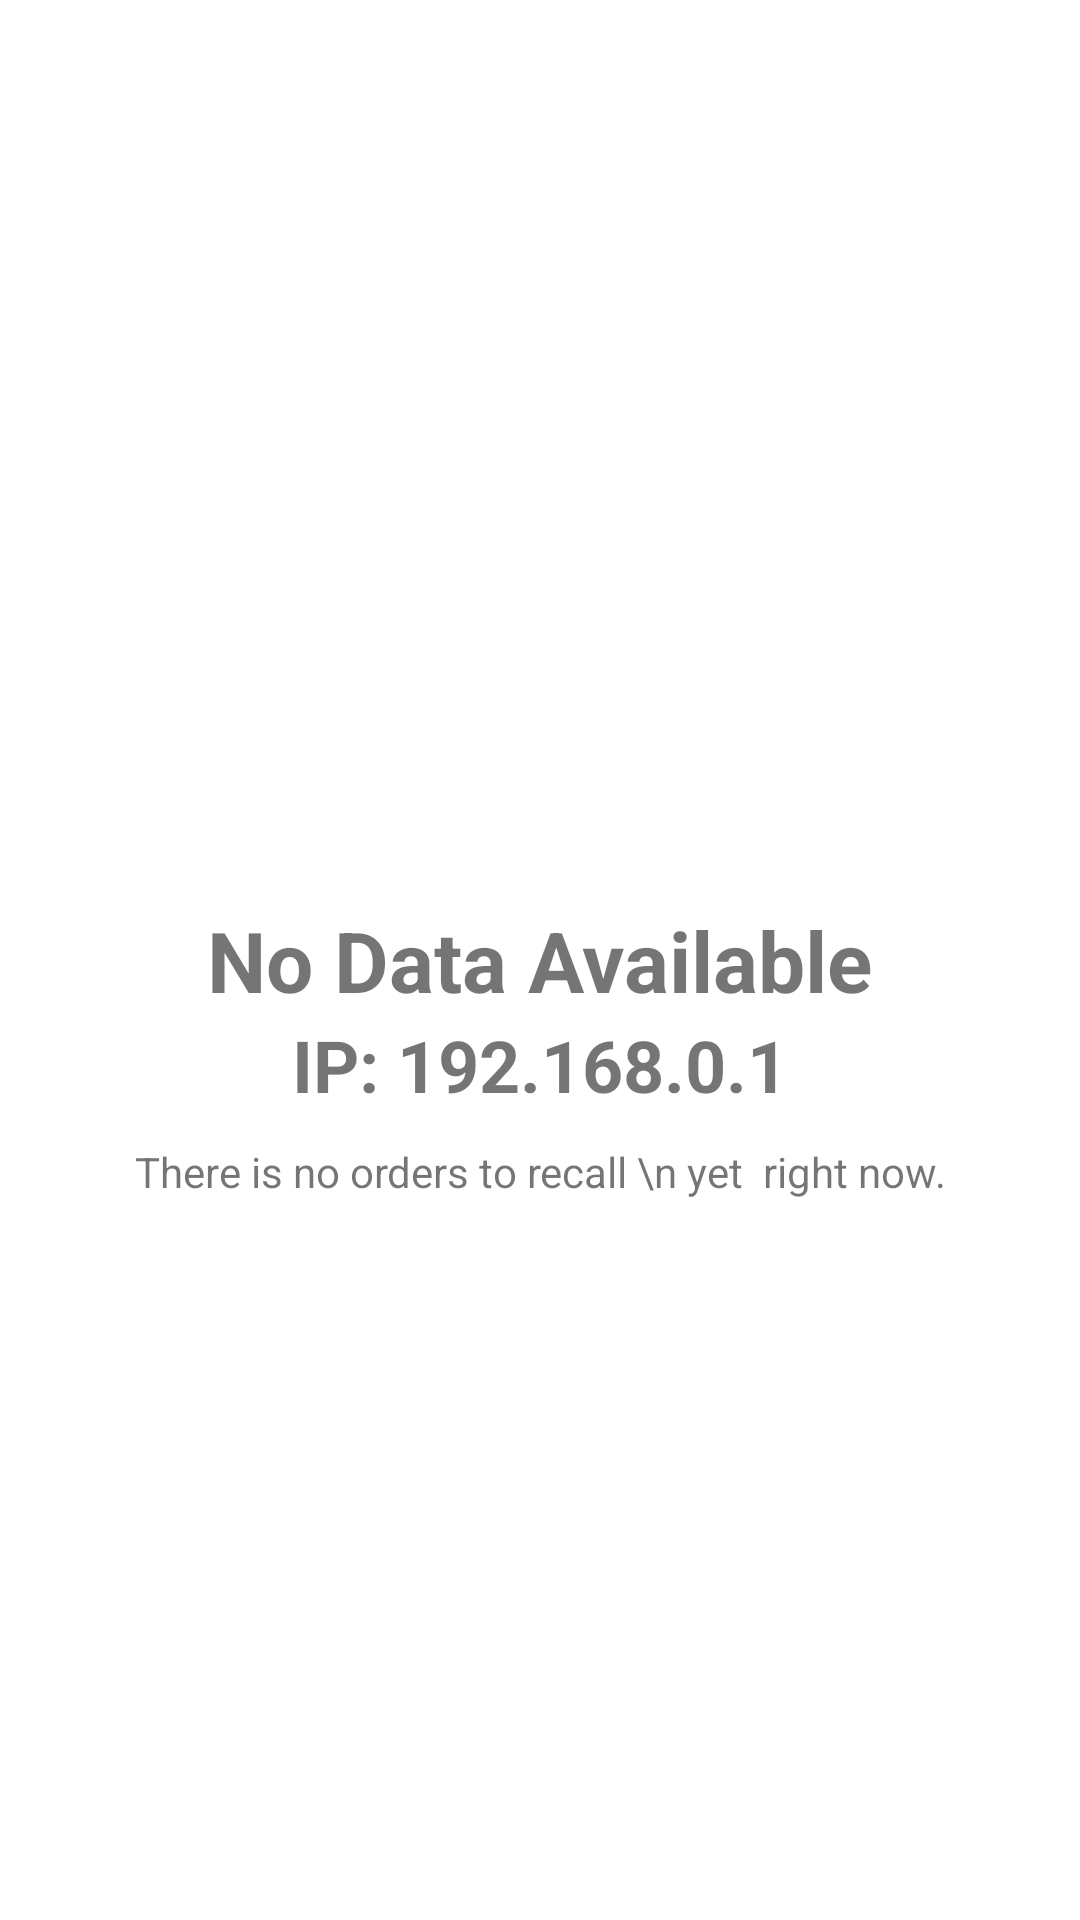

Write the Android layout XML for this screen, with the resource values it uses.
<!-- AndroidManifest.xml: application theme Theme.ShoppaZingKDS -->
<!-- res/layout/nodata_layout.xml -->
<?xml version="1.0" encoding="utf-8"?>
<androidx.constraintlayout.widget.ConstraintLayout
    xmlns:android="http://schemas.android.com/apk/res/android"
    android:layout_width="match_parent"
    android:layout_height="match_parent"
    xmlns:app="http://schemas.android.com/apk/res-auto"
    >


    <ImageView
        app:layout_constraintBottom_toTopOf="@+id/txtNoDataTitle"
        app:layout_constraintStart_toStartOf="@+id/txtNoDataTitle"
        app:layout_constraintEnd_toEndOf="@+id/txtNoDataTitle"
        android:layout_width="100dp"
        android:layout_height="100dp"
        android:layout_marginBottom="20dp"
        android:src="@drawable/orderhistory80"
        />
    <TextView
        android:id="@+id/txtNoDataTitle"
        app:layout_constraintStart_toStartOf="parent"
        app:layout_constraintTop_toTopOf="parent"
        app:layout_constraintEnd_toEndOf="parent"
        app:layout_constraintBottom_toBottomOf="parent"
        android:layout_width="wrap_content"
        android:layout_height="wrap_content"
        android:text="No Data Available"
        android:textSize="28sp"
        android:textStyle="bold"/>

    <TextView
        android:id="@+id/txtIPAddress"
        app:layout_constraintStart_toStartOf="parent"
        app:layout_constraintTop_toBottomOf="@+id/txtNoDataTitle"
        app:layout_constraintEnd_toEndOf="parent"
        android:layout_width="wrap_content"
        android:layout_height="wrap_content"
        android:text="IP: 192.168.0.1"
        android:textSize="24sp"
        android:textStyle="bold"/>


    <TextView
        android:id="@+id/txtNoDataDesc"
        app:layout_constraintTop_toBottomOf="@+id/txtIPAddress"
        app:layout_constraintStart_toStartOf="@+id/txtNoDataTitle"
        app:layout_constraintEnd_toEndOf="@+id/txtNoDataTitle"
        android:layout_width="wrap_content"
        android:layout_height="wrap_content"
        android:layout_marginTop="10dp"
        android:textAlignment="center"
        android:text="There is no orders to recall \n yet  right now."
        android:gravity="center_horizontal" />




</androidx.constraintlayout.widget.ConstraintLayout>
<!-- resources referenced by this layout -->
<resources>
  <style name="Theme.ShoppaZingKDS" parent="Theme.MaterialComponents.DayNight.DarkActionBar">
          
          <item name="colorPrimary">@color/purple_500</item>
          <item name="colorPrimaryVariant">@color/purple_700</item>
          <item name="colorOnPrimary">@color/white</item>
          
          <item name="colorSecondary">@color/teal_200</item>
          <item name="colorSecondaryVariant">@color/teal_700</item>
          <item name="colorOnSecondary">@color/black</item>
          
          <item name="android:statusBarColor" tools:targetApi="l">?attr/colorPrimaryVariant</item>
          
      </style>
  <color name="purple_500">#FF6200EE</color>
  <color name="purple_700">#FF3700B3</color>
  <color name="white">#FFFFFFFF</color>
  <color name="teal_200">#FF03DAC5</color>
  <color name="teal_700">#FF018786</color>
  <color name="black">#FF000000</color>
</resources>
